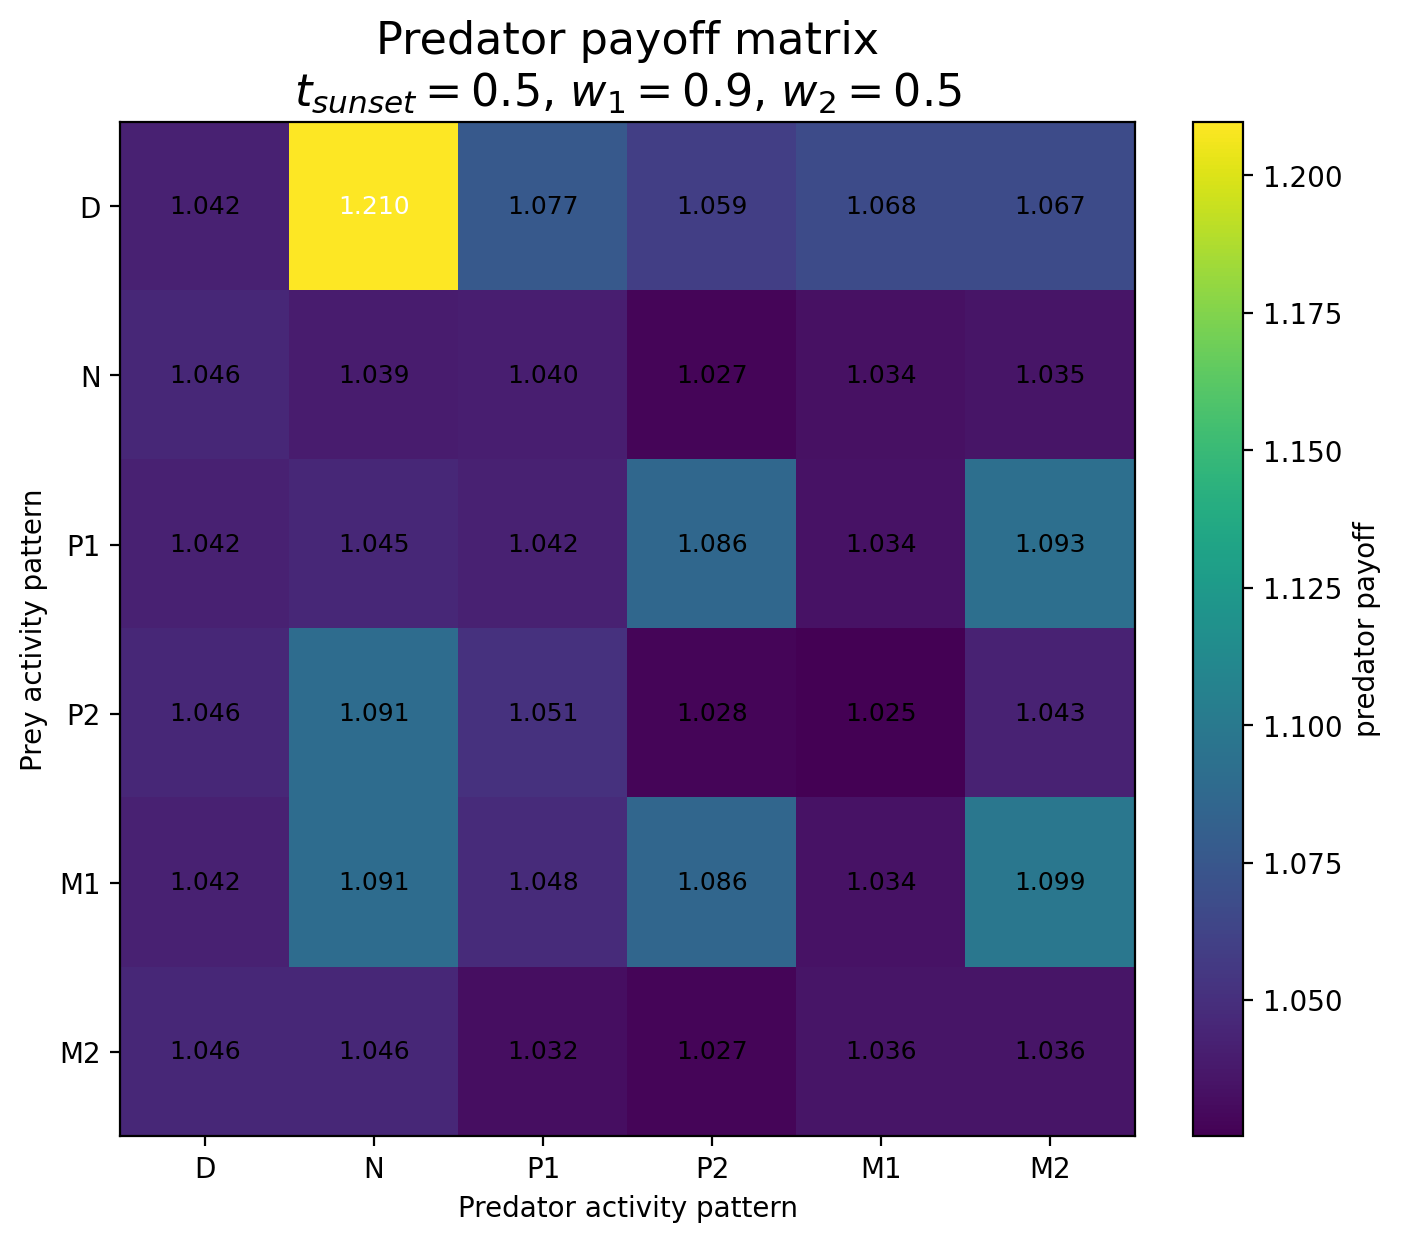

The data file committed next to this chart (first rows):
Prey / Predator, D, N, P1, P2, M1, M2
D, 1.042, 1.21, 1.077, 1.059, 1.068, 1.067
N, 1.046, 1.039, 1.04, 1.027, 1.034, 1.035
P1, 1.042, 1.045, 1.042, 1.086, 1.034, 1.093
P2, 1.046, 1.091, 1.051, 1.028, 1.025, 1.043
M1, 1.042, 1.091, 1.048, 1.086, 1.034, 1.099
M2, 1.046, 1.046, 1.032, 1.027, 1.036, 1.036
